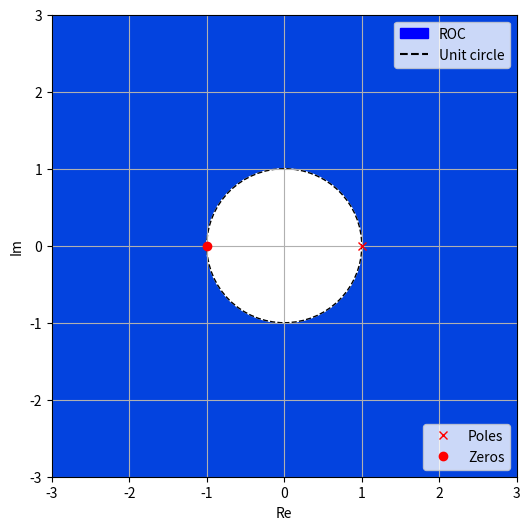

Recreate this plot in Python.
import matplotlib.pyplot as plt
import matplotlib.patches as mpatches
import matplotlib.lines as mlines

fig, ax = plt.subplots(figsize = (6,6))

ax.set_xlim([-3,3])
ax.set_ylim([-3,3])

# pole, = plt.plot(1/2,0, 'rx',label = 'Poles')
pole, = plt.plot(1,0, 'rx',label = 'Poles')
zero, = plt.plot(-1,0, 'ro',label = 'Zeros')

legend = plt.legend(handles =[pole,zero], loc = 'lower right')
fig.gca().add_artist(legend)

circle = plt.Circle([0,0],1,color = 'w')
fig.gca().add_artist(circle)

circle = plt.Circle([0,0],1,edgecolor = 'black',fill = 0,linestyle = '--')
fig.gca().add_artist(circle)

patches = mpatches.Patch(color="blue", label="ROC")
dotted_line = mlines.Line2D([],[],color = 'black',label='Unit circle')
dotted_line.set_linestyle('--')
plt.legend(handles=[patches,dotted_line], loc = 'upper right')
ax.set_facecolor('xkcd:blue')

plt.grid()
plt.xlabel("Re")
plt.ylabel("Im")
plt.show()
